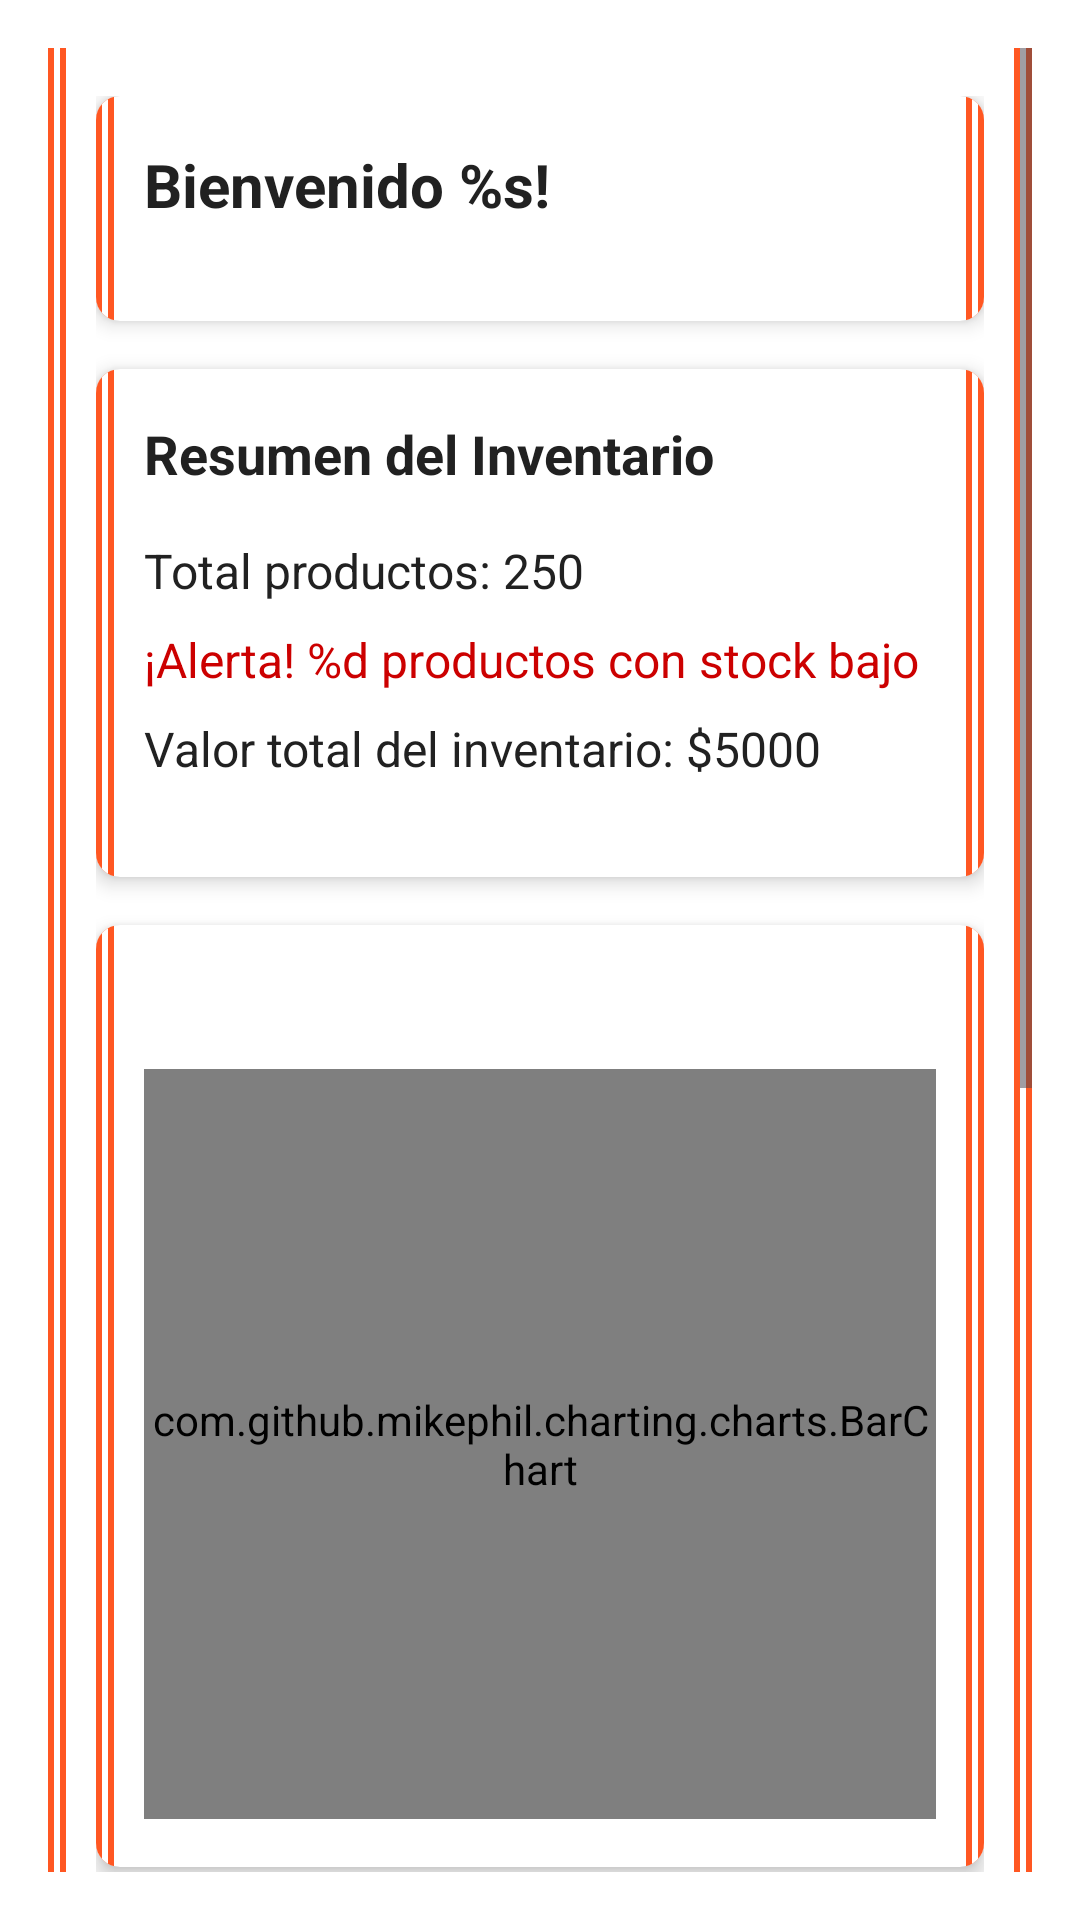

This screen was rendered from an Android layout file. Write that file and the resources it references.
<!-- AndroidManifest.xml: application theme Base.Theme.RetailStock -->
<!-- res/layout/fragment_home.xml -->
<LinearLayout xmlns:android="http://schemas.android.com/apk/res/android"
    xmlns:tools="http://schemas.android.com/tools"
    android:layout_width="match_parent"
    android:layout_height="match_parent"
    xmlns:app="http://schemas.android.com/apk/res-auto"
    android:orientation="vertical"
    android:padding="16dp">

    
    <ScrollView
        android:layout_width="match_parent"
        android:layout_height="match_parent">

        <LinearLayout
            android:background="@drawable/border_left_right_double_line"
            android:layout_width="match_parent"
            android:layout_height="wrap_content"
            android:padding="16dp"
            android:orientation="vertical" >

            <androidx.cardview.widget.CardView
                android:layout_width="match_parent"
                android:layout_height="wrap_content"
                android:layout_marginBottom="16dp"
                app:cardCornerRadius="8dp"
                app:cardElevation="4dp">

                <LinearLayout
                    android:layout_width="match_parent"
                    android:layout_height="wrap_content"
                    android:background="@drawable/border_left_right_double_line"
                    android:orientation="vertical"
                    android:padding="16dp">

                    <TextView
                        android:id="@+id/tvWelcome"
                        android:layout_width="match_parent"
                        android:layout_height="wrap_content"
                        android:paddingBottom="16dp"
                        android:text="@string/welcoming_user"
                        android:textSize="20sp"
                        android:textStyle="bold" />
                </LinearLayout>
            </androidx.cardview.widget.CardView>

            <androidx.cardview.widget.CardView
                android:layout_width="match_parent"
                android:layout_height="wrap_content"
                android:layout_marginBottom="16dp"
                app:cardCornerRadius="8dp"
                app:cardElevation="4dp">

                <LinearLayout
                    android:layout_width="match_parent"
                    android:layout_height="wrap_content"
                    android:orientation="vertical"
                    android:background="@drawable/border_left_right_double_line"
                    android:padding="16dp">

                    <TextView
                        android:id="@+id/tvInventorySummary"
                        android:layout_width="match_parent"
                        android:layout_height="wrap_content"
                        android:paddingBottom="16dp"
                        android:text="Resumen del Inventario"
                        android:textSize="18sp"
                        android:textStyle="bold" />

                    <TextView
                        android:id="@+id/tvTotalProducts"
                        android:layout_width="match_parent"
                        android:layout_height="wrap_content"
                        android:paddingBottom="8dp"
                        android:text="Total productos: 250"
                        android:textSize="16sp" />

                    <TextView
                        android:id="@+id/tvLowStockAlert"
                        android:layout_width="match_parent"
                        android:layout_height="wrap_content"
                        android:paddingBottom="8dp"
                        android:text="@string/low_stock_alerts"
                        android:textColor="@android:color/holo_red_dark"
                        android:textSize="16sp" />

                    <TextView
                        android:id="@+id/tvTotalInventoryValue"
                        android:layout_width="match_parent"
                        android:layout_height="wrap_content"
                        android:paddingBottom="16dp"
                        android:text="Valor total del inventario: $5000"
                        android:textSize="16sp" />
                </LinearLayout>
            </androidx.cardview.widget.CardView>

            <androidx.cardview.widget.CardView
                android:layout_width="match_parent"
                android:layout_height="wrap_content"
                android:layout_marginBottom="16dp"
                app:cardCornerRadius="8dp"
                app:cardElevation="4dp">

                <LinearLayout
                    android:layout_width="match_parent"
                    android:layout_height="wrap_content"
                    android:background="@drawable/border_left_right_double_line"
                    android:orientation="vertical"
                    android:padding="16dp">

                    <com.github.mikephil.charting.charts.BarChart
                        android:id="@+id/barChart"
                        android:layout_width="match_parent"
                        android:layout_height="250dp"
                        android:layout_marginTop="32dp" />
                </LinearLayout>
            </androidx.cardview.widget.CardView>

            <androidx.cardview.widget.CardView
                android:layout_width="match_parent"
                android:layout_height="wrap_content"
                android:layout_marginBottom="16dp"
                app:cardCornerRadius="8dp"
                app:cardElevation="4dp">

                <GridLayout
                    android:background="@drawable/border_left_right_double_line"
                    android:layout_width="match_parent"
                    android:layout_height="wrap_content"
                    android:layout_gravity="center"
                    android:padding="16dp"
                    android:layout_marginTop="16dp"
                    android:layout_marginBottom="16dp"
                    android:columnCount="2"
                    android:rowCount="2">

                    <Button
                        android:id="@+id/btnAddProduct"
                        android:layout_width="0dp"
                        android:layout_height="wrap_content"
                        android:layout_columnWeight="1"
                        android:text="@string/add_product"
                        android:textColor="@color/primary_button_text_color"
                        android:textSize="14sp"
                        android:layout_marginEnd="8dp"
                    android:layout_marginBottom="8dp" />

                    <Button
                        android:id="@+id/btnViewMovements"
                        android:layout_width="0dp"
                        android:layout_height="wrap_content"
                        android:layout_columnWeight="1"
                        android:text="@string/see_movements"
                        android:textColor="@color/primary_button_text_color"
                        android:textSize="14sp"
                        android:layout_marginStart="8dp"
                    android:layout_marginBottom="8dp" />

                    <Button
                        android:id="@+id/btnViewReport"
                        android:layout_width="0dp"
                        android:layout_height="wrap_content"
                        android:layout_columnWeight="1"
                        android:text="@string/view_reports"
                        android:textColor="@color/primary_button_text_color"
                        android:textSize="14sp"
                        android:layout_marginEnd="8dp"
                    android:layout_marginTop="8dp" />

                    <Button
                        android:id="@+id/btnStockAlerts"
                        android:layout_width="0dp"
                        android:layout_height="wrap_content"
                        android:layout_columnWeight="1"
                        android:text="@string/stock_alerts"
                        android:textColor="@color/primary_button_text_color"
                        android:textSize="14sp"
                        android:layout_marginStart="8dp"
                    android:layout_marginTop="8dp" />

                </GridLayout>

            </androidx.cardview.widget.CardView>

            <androidx.cardview.widget.CardView
                android:layout_width="match_parent"
                android:layout_height="wrap_content"
                android:layout_marginBottom="16dp"
                app:cardCornerRadius="8dp"
                app:cardElevation="4dp">

                <LinearLayout
                    android:layout_width="match_parent"
                    android:layout_height="wrap_content"
                    android:background="@drawable/border_left_right_double_line"
                    android:orientation="vertical"
                    android:padding="16dp">

                    <TextView
                        android:id="@+id/tvRecentMovements"
                        android:layout_width="match_parent"
                        android:layout_height="wrap_content"
                        android:paddingBottom="8dp"
                        android:text="@string/last_movements"
                        android:textSize="18sp"
                        android:textStyle="bold" />

                    <androidx.recyclerview.widget.RecyclerView
                        android:id="@+id/rvRecentMovements"
                        android:layout_width="match_parent"
                        android:layout_height="wrap_content" />
                </LinearLayout>
            </androidx.cardview.widget.CardView>

            <androidx.cardview.widget.CardView
                android:layout_width="match_parent"
                android:layout_height="wrap_content"
                android:layout_marginBottom="16dp"
                app:cardCornerRadius="8dp"
                app:cardElevation="4dp">

                <LinearLayout
                    android:background="@drawable/border_left_right_double_line"
                    android:layout_width="match_parent"
                    android:layout_height="wrap_content"
                    android:orientation="vertical"
                    android:padding="16dp">

                    <TextView
                        android:id="@+id/tvReportsSummary"
                        android:layout_width="match_parent"
                        android:layout_height="wrap_content"
                        android:paddingBottom="16dp"
                        android:text="@string/reports_resume"
                        android:textSize="18sp"
                        android:textStyle="bold" />

                    <Button
                        android:id="@+id/btnGenerateMonthlyReport"
                        android:layout_width="match_parent"
                        android:layout_height="wrap_content"
                        android:textColor="@color/primary_button_text_color"
                        android:text="@string/generate_monthly_report"
                        android:textSize="14sp" />
                </LinearLayout>
            </androidx.cardview.widget.CardView>
        </LinearLayout>
    </ScrollView>

    

    

    

    

    

    

</LinearLayout>
<!-- resources referenced by this layout -->
<resources>
  <color name="primary_button_text_color">#FFFFFF</color>
  <!-- drawable border_left_right_double_line (drawable) -->
  <layer-list xmlns:android="http://schemas.android.com/apk/res/android">
      
      <item
          android:width="6dp"
          android:gravity="end">
          <shape>
              <solid android:color="@color/primary_button_color"/> 
          </shape>
      </item>
      <item
          android:width="4dp"
          android:gravity="end">
          <shape>
              <solid android:color="@color/background_color"/> 
          </shape>
      </item>
      <item
          android:width="2dp"
          android:gravity="end">
          <shape>
              <solid android:color="@color/primary_button_color"/> 
          </shape>
      </item>
      <item
          android:width="6dp"
          android:gravity="start">
          <shape>
              <solid android:color="@color/primary_button_color"/> 
          </shape>
      </item>
      <item
          android:width="4dp"
          android:gravity="start">
          <shape>
              <solid android:color="@color/background_color"/> 
          </shape>
      </item>
      <item
          android:width="2dp"
          android:gravity="start">
          <shape>
              <solid android:color="@color/primary_button_color"/> 
          </shape>
      </item>
  </layer-list>
  <string name="add_product">Agregar Producto</string>
  <string name="generate_monthly_report">Generar reporte mensual</string>
  <string name="last_movements">Últimos movimientos</string>
  <string name="low_stock_alerts">¡Alerta! %d productos con stock bajo</string>
  <string name="reports_resume">Resumen de reportes</string>
  <string name="see_movements">Ver movimientos</string>
  <string name="stock_alerts">Alertas de stock</string>
  <string name="view_reports">Ver Reportes</string>
  <string name="welcoming_user">Bienvenido %s!</string>
  <style name="Base.Theme.RetailStock" parent="Theme.Material3.Light.NoActionBar">
          
          <item name="colorPrimary">@color/primary_button_color</item>
  
          
          <item name="colorPrimaryDark">@color/input_border_color</item>
  
          
          <item name="colorAccent">@color/accent_text_color</item>
  
          
          <item name="android:windowBackground">@color/background_color</item>
  
          
          <item name="android:textColor">@color/primary_text_color</item>
  
          
          <item name="android:editTextBackground">@color/light_gray_background</item>
  
          
          <item name="android:textColorHint">@color/secondary_text_color</item>
  
          
          <item name="actionBarStyle">@style/CustomActionBar</item>
      </style>
  <color name="primary_button_color">#FF5722</color>
  <color name="background_color">#FFFFFF</color>
  <color name="input_border_color">#DDDDDD</color>
  <color name="accent_text_color">#FF3D00</color>
  <color name="primary_text_color">#212121</color>
  <color name="light_gray_background">#F6F6F6</color>
  <color name="secondary_text_color">#777777</color>
  <style name="CustomActionBar" parent="Widget.AppCompat.ActionBar">
          <item name="background">@color/primary_button_color</item> 
          <item name="titleTextStyle">@style/ActionBarTitleText</item> 
      </style>
  <style name="ActionBarTitleText" parent="TextAppearance.AppCompat.Widget.ActionBar.Title">
          <item name="android:textColor">@color/accent_text_color</item> 
          <item name="android:textSize">24sp</item> 
      </style>
</resources>
